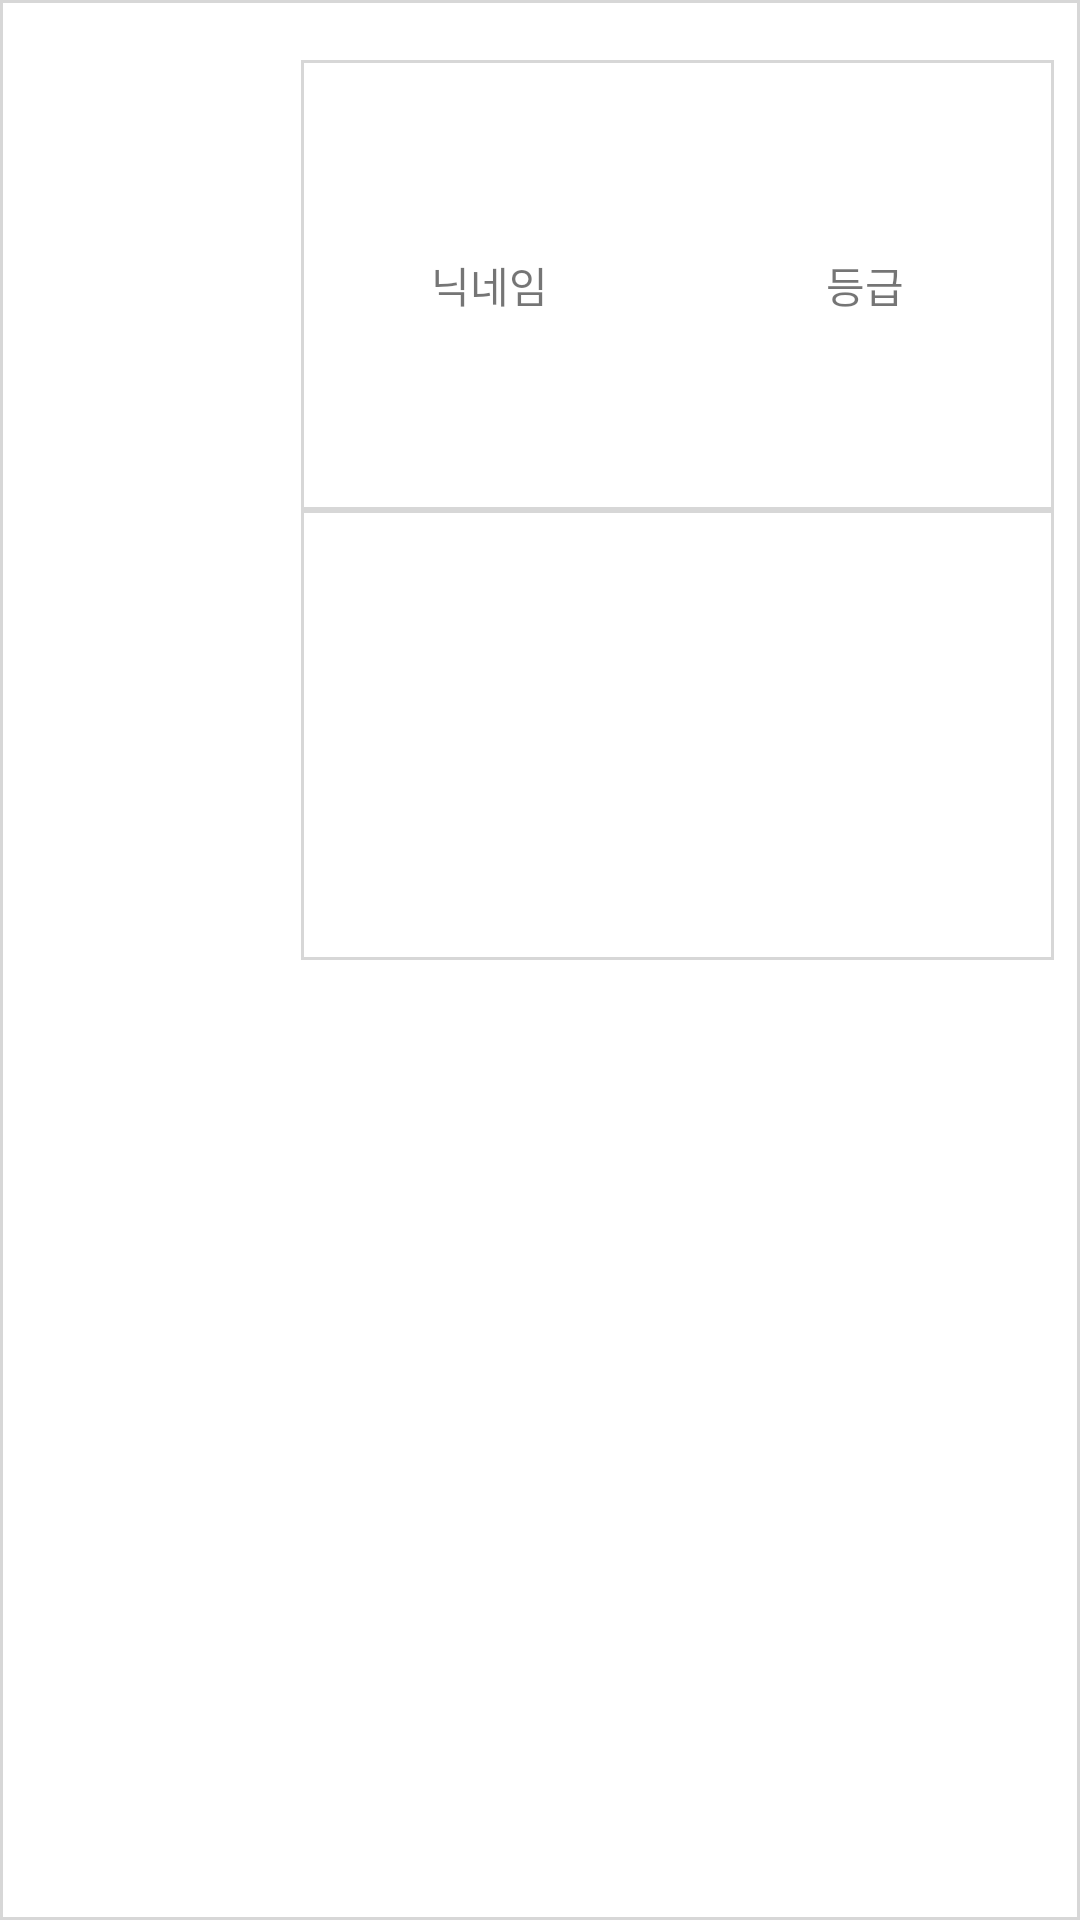

This screen was rendered from an Android layout file. Write that file and the resources it references.
<!-- AndroidManifest.xml: application theme AppTheme -->
<!-- res/layout/listview_localboard.xml -->
<?xml version="1.0" encoding="utf-8"?>
<LinearLayout xmlns:android="http://schemas.android.com/apk/res/android"
    android:layout_width="match_parent"
    android:layout_height="match_parent"
    android:background="@drawable/report_border"
    android:orientation="vertical">

    <LinearLayout
        android:layout_width="match_parent"
        android:layout_height="0dp"
        android:layout_weight="0.2"></LinearLayout>

    <LinearLayout
        android:layout_width="match_parent"
        android:layout_height="0dp"
        android:layout_weight="6"
        android:orientation="horizontal">

        //왼쪽공백

        <LinearLayout
            android:layout_width="0dp"
            android:layout_height="match_parent"
            android:layout_weight="0.2"></LinearLayout>

        //사진레이아웃

        <LinearLayout
            android:layout_width="0dp"
            android:layout_height="match_parent"
            android:layout_weight="2">

            //대표로고

            <ImageView
                android:id="@+id/ivLocalBoardLogo"
                android:layout_width="match_parent"
                android:layout_height="match_parent"
                android:background="@drawable/ic_launcher" />
        </LinearLayout>

        //오른쪽 공백

        <LinearLayout
            android:layout_width="0dp"
            android:layout_height="match_parent"
            android:layout_weight="0.2"></LinearLayout>

        //내용 레이아웃

        <LinearLayout
            android:layout_width="0dp"
            android:layout_height="match_parent"
            android:layout_weight="6"
            android:orientation="vertical">

            //닉네임 등급 글씨 레이아웃

            <LinearLayout
                android:layout_width="match_parent"
                android:layout_height="0dp"
                android:layout_weight="1"
                android:background="@drawable/report_border"
                android:orientation="horizontal">

                //닉네임 글씨

                <LinearLayout
                    android:layout_width="0dp"
                    android:layout_height="match_parent"
                    android:layout_weight="1">

                    <TextView
                        android:layout_width="match_parent"
                        android:layout_height="match_parent"
                        android:gravity="center"
                        android:text="닉네임" />
                </LinearLayout>

                //등급 글씨

                <LinearLayout
                    android:layout_width="0dp"
                    android:layout_height="match_parent"
                    android:layout_weight="1">

                    <TextView
                        android:id="@+id/textView"
                        android:layout_width="match_parent"
                        android:layout_height="match_parent"
                        android:gravity="center"
                        android:text="등급" />
                </LinearLayout>
            </LinearLayout>

            //닉네임.등급 레이아웃

            <LinearLayout
                android:layout_width="match_parent"
                android:layout_height="0dp"
                android:layout_weight="1"
                android:background="@drawable/report_border"
                android:orientation="horizontal">

                //닉네임 레이아웃

                <LinearLayout
                    android:layout_width="0dp"
                    android:layout_height="match_parent"
                    android:layout_weight="1">

                    //닉네임

                    <TextView
                        android:id="@+id/tvLocalBoardName"
                        android:layout_width="match_parent"
                        android:layout_height="match_parent"
                        android:gravity="center" />
                </LinearLayout>

                //등급 레이아웃

                <LinearLayout
                    android:layout_width="0dp"
                    android:layout_height="match_parent"
                    android:layout_weight="1">

                    //등급

                    <TextView
                        android:id="@+id/tvLocalBoardRank"
                        android:layout_width="match_parent"
                        android:layout_height="match_parent"
                        android:gravity="center" />
                </LinearLayout>
            </LinearLayout>

            //제목레이아웃

            <LinearLayout
                android:layout_width="match_parent"
                android:layout_height="0dp"
                android:layout_weight="1">

                //제목

                <TextView
                    android:id="@+id/tvLocalBoardTitle"
                    android:layout_width="match_parent"
                    android:layout_height="match_parent" />
            </LinearLayout>

            //월 레이아웃

            <LinearLayout
                android:layout_width="match_parent"
                android:layout_height="0dp"
                android:layout_weight="1">

                //일시

                <TextView
                    android:id="@+id/tvLocalBoardMonth"
                    android:layout_width="match_parent"
                    android:layout_height="match_parent" />
            </LinearLayout>

        </LinearLayout>

        <LinearLayout
            android:layout_width="0dp"
            android:layout_height="match_parent"
            android:layout_weight="0.2"></LinearLayout>
    </LinearLayout>

    <LinearLayout
        android:layout_width="match_parent"
        android:layout_height="0dp"
        android:layout_weight="0.2"></LinearLayout>
    
    
    
    
    
    
    


    
    
    
    
    
    
    

    
    
    
    
    
    
    

    
    
    
    
    
    

    
    
    
    
    
    
    
    

    
    
    
    
    
    
    
    
    


    
    
    
    
    
    
    
</LinearLayout>
<!-- resources referenced by this layout -->
<resources>
  <!-- drawable report_border (drawable) -->
  <?xml version="1.0" encoding="utf-8"?>
  <layer-list xmlns:android="http://schemas.android.com/apk/res/android">
  
  
      <item>
  
          <shape android:shape="rectangle">
  
              <solid android:color="#d7d7d7" />
  
          </shape>
  
      </item>
  
      <item
          android:left="1dp"
          android:right="1dp"
          android:bottom="1dp"
          android:top="1dp">
  
          <shape android:shape="rectangle">
  
              <solid android:color="#ffffff" />
  
          </shape>
  
      </item>
  
  
  </layer-list>
  <style name="AppTheme" parent="Theme.AppCompat.Light.NoActionBar">
          
          <item name="colorPrimary">@color/colorPrimary</item>
          <item name="colorPrimaryDark">@color/colorPrimaryDark</item>
          <item name="colorAccent">@color/colorAccent</item>
          <item name="android:windowNoTitle">true</item>
          <item name="windowActionBar">false</item>
      </style>
  <!-- not gathered from this repository: default colours our renderer supplied (Android Studio template values) -->
  <color name="colorPrimary">#FF6200EE</color>
  <color name="colorPrimaryDark">#FF3700B3</color>
  <color name="colorAccent">#FF03DAC5</color>
</resources>
